Photos from the image-classification dataset "data" in the GitHub repository HITSNINJA/Mobilenet_Image_Classification. Its 4 classes are: glioma tumor, meningioma tumor, no tumor, pituitary tumor.

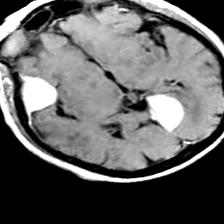
Label: meningioma tumor

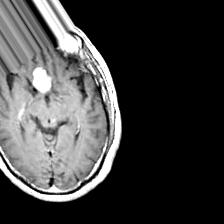
Label: pituitary tumor

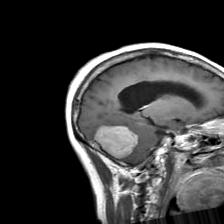
Label: meningioma tumor

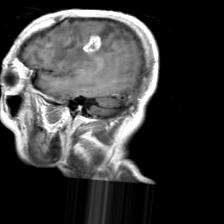
Label: glioma tumor

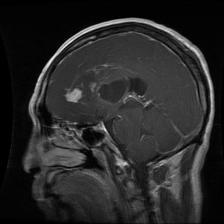
Label: glioma tumor

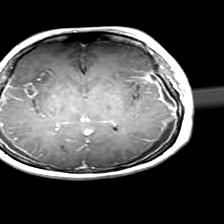
Label: no tumor
